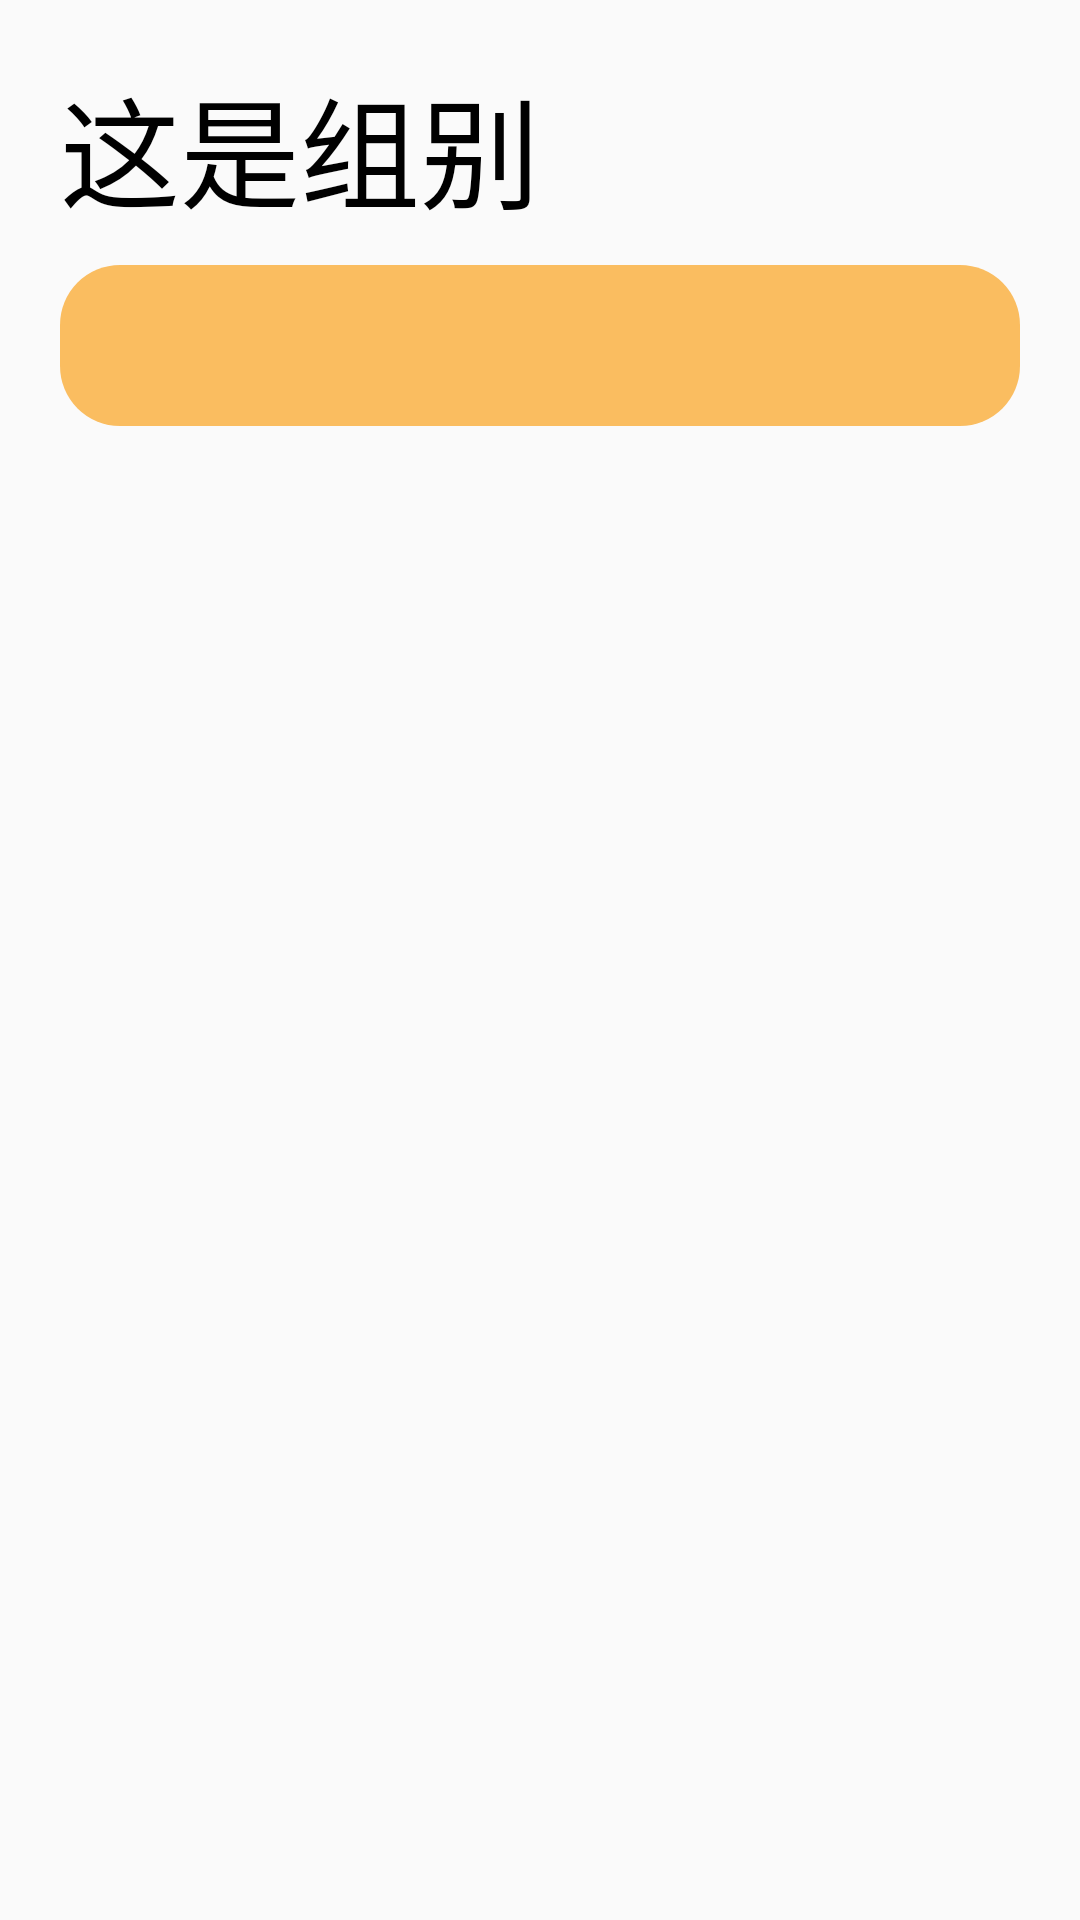

The Android layout XML behind this screen, and the referenced resources:
<!-- AndroidManifest.xml: application theme AppTheme -->
<!-- res/layout/intro_item.xml -->
<?xml version="1.0" encoding="utf-8"?>
<androidx.constraintlayout.widget.ConstraintLayout xmlns:android="http://schemas.android.com/apk/res/android"
    android:layout_width="match_parent"
    android:layout_height="wrap_content"
    xmlns:app="http://schemas.android.com/apk/res-auto"
    android:padding="20dp">
<TextView
    android:id="@+id/intro_item_title"
    app:layout_constraintTop_toTopOf="parent"
    android:layout_width="match_parent"
    android:layout_height="wrap_content"
    android:text="这是组别"
    android:textSize="40sp"
    android:gravity="center_vertical"
    android:drawablePadding="20dp"
    android:textColor="#000"
    android:drawableLeft="@drawable/intro_icon"/>
    <TextView
        android:id="@+id/intro_content"
        android:layout_width="match_parent"
        android:layout_height="wrap_content"
        android:padding="10dp"
        android:layout_marginTop="10dp"
        android:layout_marginBottom="5dp"
        android:textColor="#fff"
        android:textSize="25sp"
        app:layout_constraintTop_toBottomOf="@+id/intro_item_title"
        android:background="@drawable/button_shape_orange"/>
</androidx.constraintlayout.widget.ConstraintLayout>
<!-- resources referenced by this layout -->
<resources>
  <!-- drawable button_shape_orange (drawable-v24) -->
  <?xml version="1.0" encoding="utf-8"?>
  <shape
      xmlns:android="http://schemas.android.com/apk/res/android"
      android:shape="rectangle">
      
      <solid android:color="#FABD60" />
      
      
      <corners
          android:radius="20dip" />
      
      
      
      
      
      
      
      **设置文字padding**
      
      <padding
          android:left="10dp"
          android:top="10dp"
          android:right="10dp"
          android:bottom="10dp"
          />
  </shape>
  <style name="AppTheme" parent="Theme.AppCompat.Light.NoActionBar">
          
          <item name="colorPrimary">@color/colorPrimary</item>
          <item name="colorPrimaryDark">@color/colorPrimaryDark</item>
          <item name="colorAccent">@color/colorAccent</item>
      </style>
  <!-- not gathered from this repository: default colours our renderer supplied (Android Studio template values) -->
  <color name="colorPrimary">#FF6200EE</color>
  <color name="colorPrimaryDark">#FF3700B3</color>
  <color name="colorAccent">#FF03DAC5</color>
</resources>
